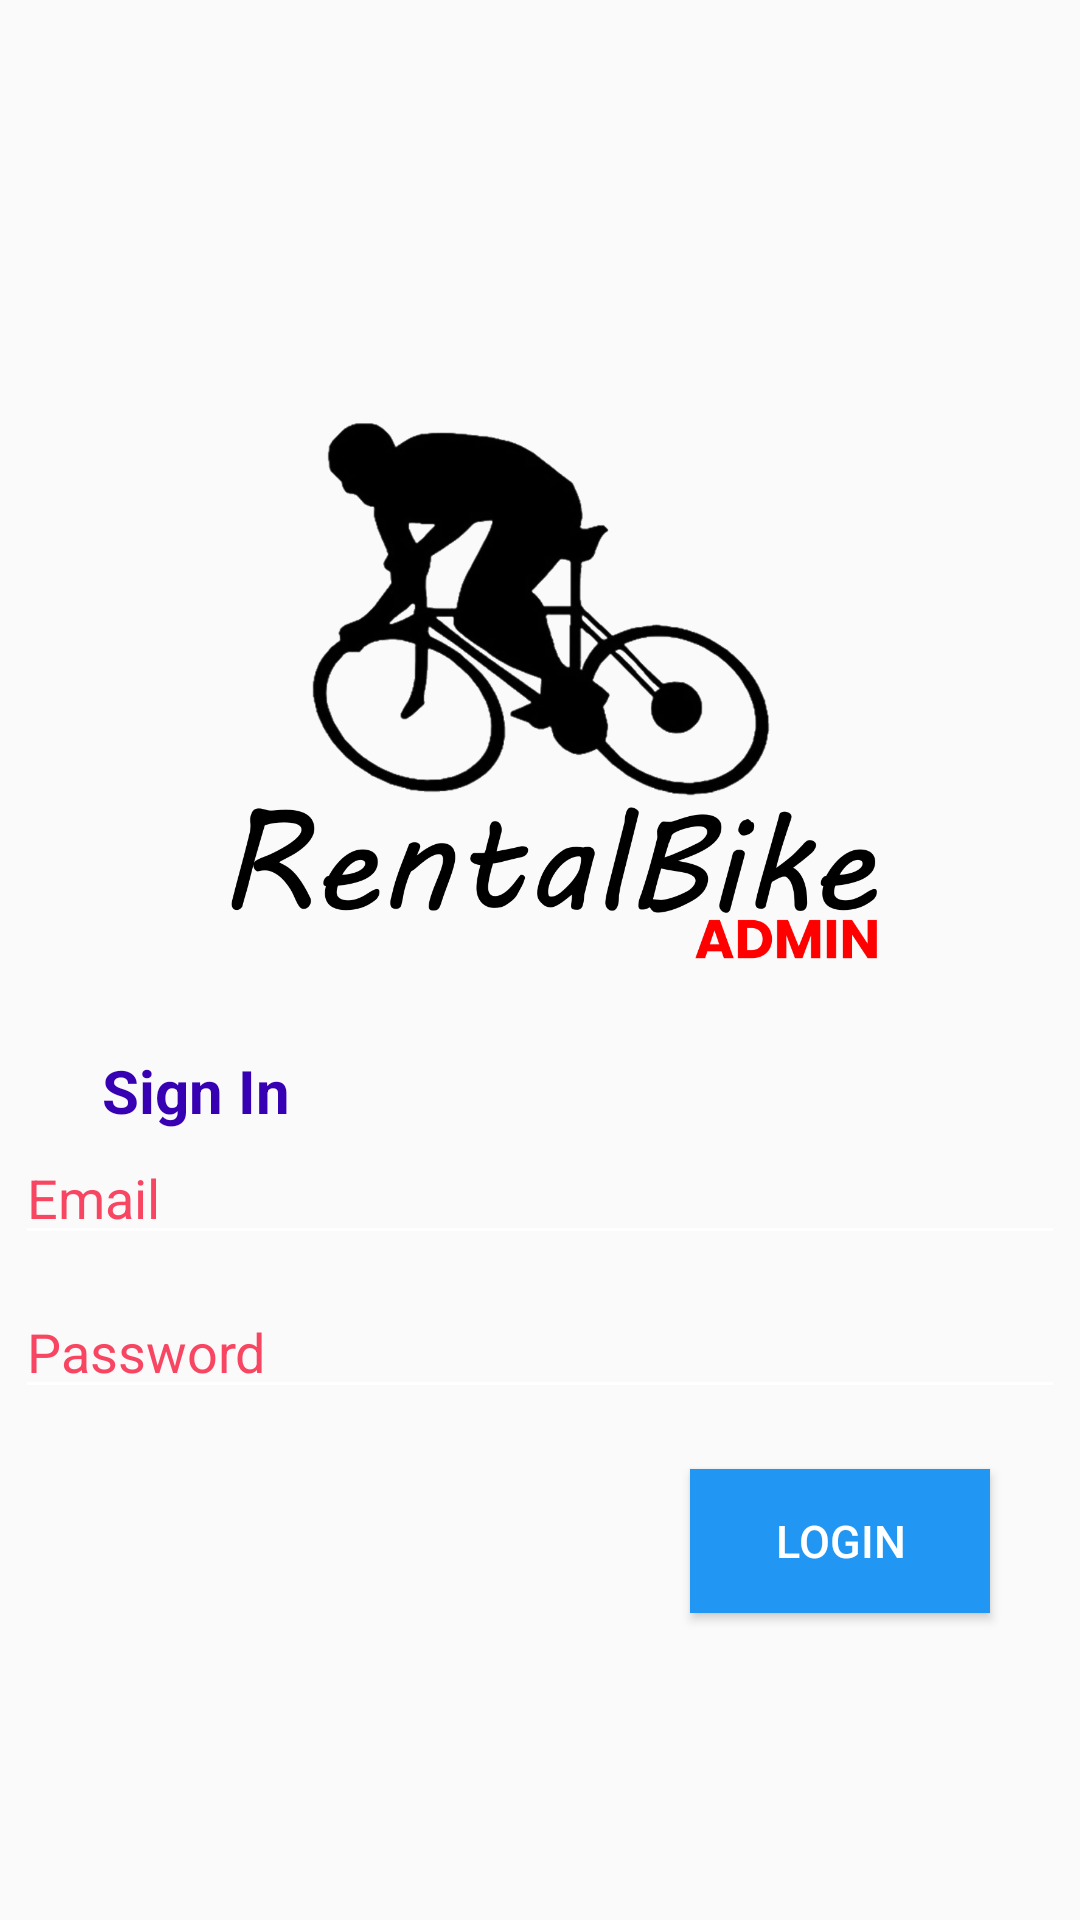

Produce the Android XML layout that renders to this screen, including the resource entries it uses.
<!-- AndroidManifest.xml: application theme AppTheme -->
<!-- res/layout/login_admin.xml -->
<?xml version="1.0" encoding="utf-8"?>
<LinearLayout android:orientation="vertical"
    xmlns:android="http://schemas.android.com/apk/res/android"
    android:layout_width="match_parent"
    android:layout_height="match_parent">

    <ImageView
        android:layout_gravity="center_horizontal"
        android:layout_marginTop="80dp"
        android:layout_width="280dp"
        android:layout_height="260dp"
        android:src="@drawable/logorentalsepedaadmin" />

    <TextView
        android:paddingTop="10dp"
        android:text="Sign In"
        android:textStyle="bold"
        android:textColor="@color/colorPrimaryDark"
        android:textSize="20dp"
        android:layout_marginLeft="34dp"
        android:layout_width="wrap_content"
        android:layout_height="wrap_content" />

    <EditText
        android:id="@+id/Email"
        android:hint="Email"
        android:layout_gravity="center"
        android:layout_width="350dp"
        android:layout_height="wrap_content" />

    <EditText
        android:id="@+id/Password"
        android:layout_marginTop="10dp"
        android:inputType="textPassword"
        android:hint="Password"
        android:layout_gravity="center"
        android:layout_width="350dp"
        android:layout_height="wrap_content" />

    <Button
        android:id="@+id/Login"
        android:textSize="15dp"
        android:layout_width="100dp"
        android:layout_height="wrap_content"
        android:layout_marginRight="30dp"
        android:layout_gravity="right"
        android:layout_marginTop="20dp"
        android:background="#2196F3"
        android:text="LOGIN"
        android:textColor="#FFFFFF" />

</LinearLayout>
<!-- resources referenced by this layout -->
<resources>
  <color name="colorPrimaryDark">#3700B3</color>
  <!-- drawable logorentalsepedaadmin: png bitmap (drawable, 168641 bytes) -->
  <style name="AppTheme" parent="Theme.AppCompat.Light.NoActionBar">
          
          <item name="colorPrimary">@color/colorPrimary</item>
          <item name="colorPrimaryDark">@color/darkblue</item>
          <item name="colorAccent">@color/colorAccent</item>
          <item name="android:textColorHint">@color/pink</item>
          <item name="colorControlNormal">#fff</item>
          <item name="colorControlActivated">@color/pink</item>
          <item name="colorControlHighlight">@color/pink</item>
          <item name="android:colorFocusedHighlight">@color/pink</item>
          <item name="android:actionMenuTextColor">#fff</item>
  
      </style>
  <color name="colorPrimary">#6200EE</color>
  <color name="darkblue">#23283a</color>
  <color name="colorAccent">#03DAC5</color>
  <color name="pink">#f84662</color>
</resources>
